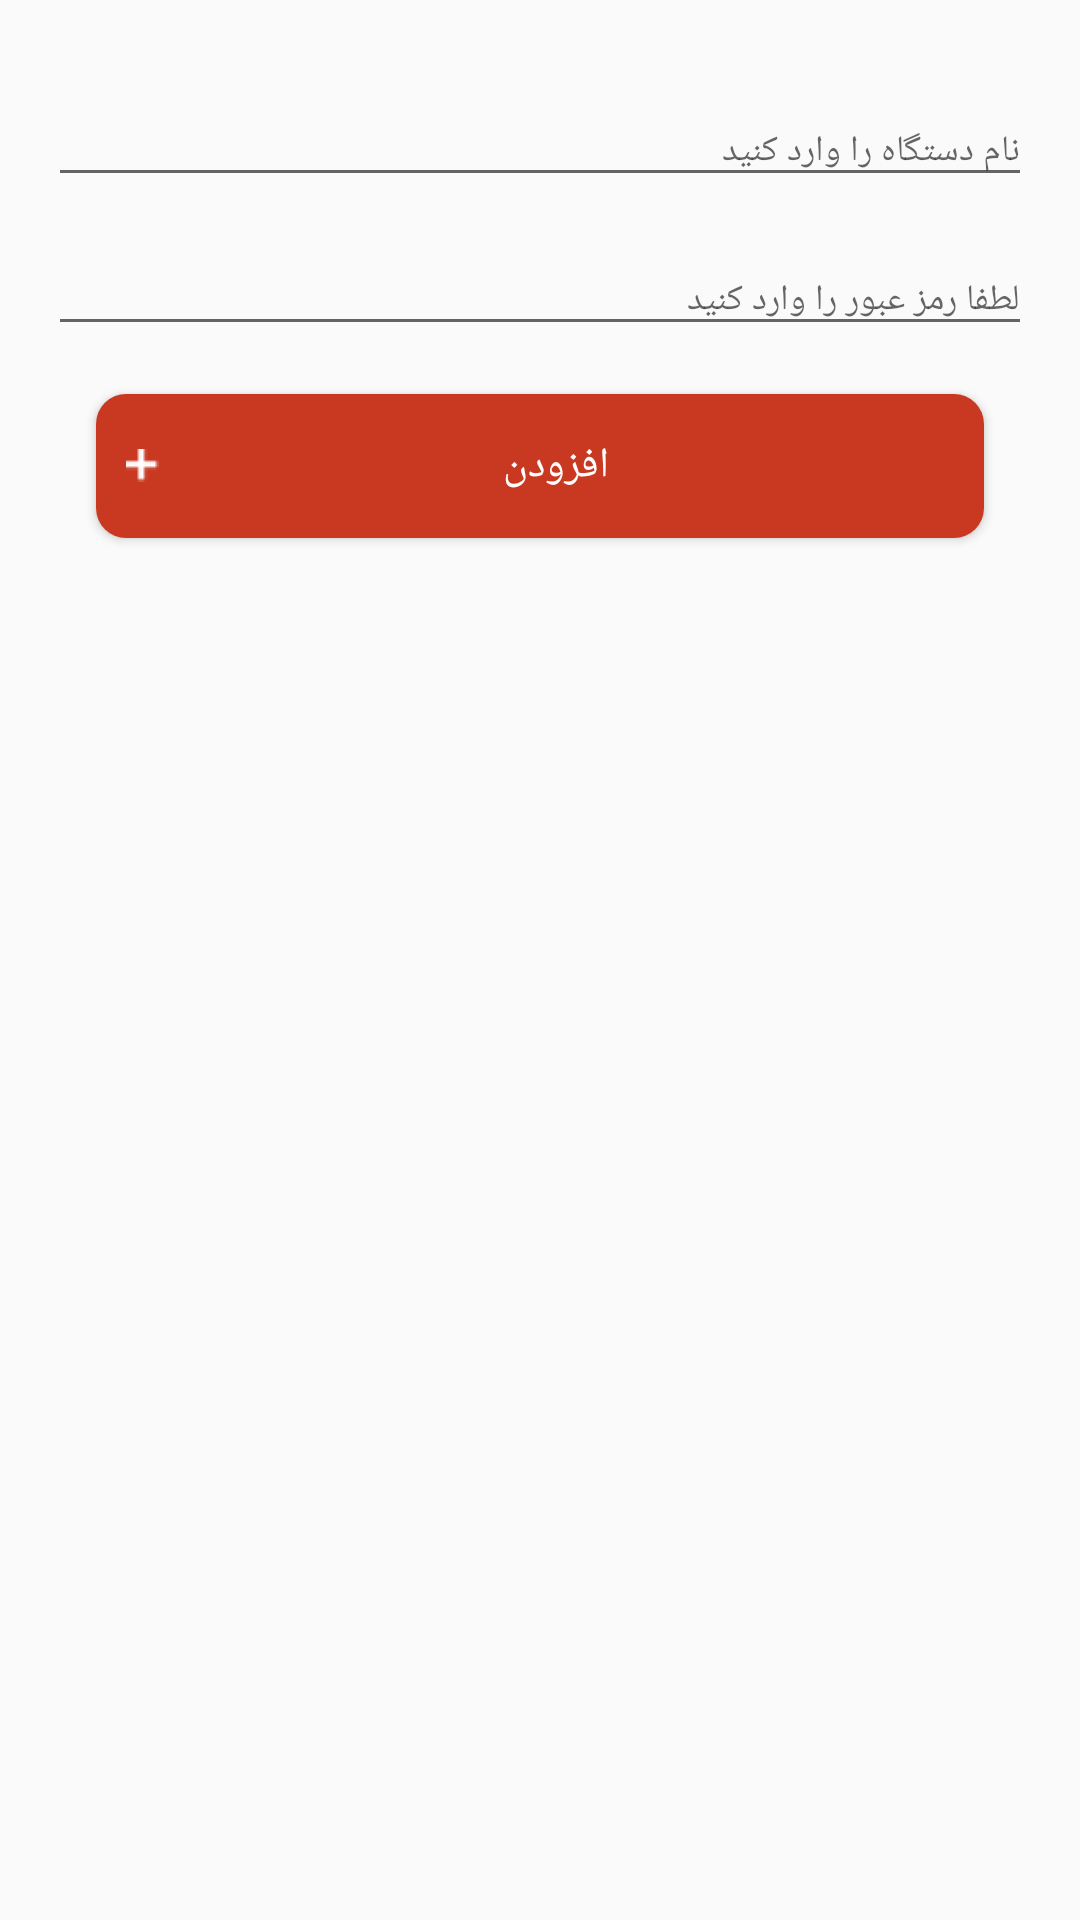

Reconstruct the res/layout file that produces this screen, plus the resources it refers to.
<!-- AndroidManifest.xml: application theme AppTheme -->
<!-- res/layout/layout_dialog_add_device.xml -->
<?xml version="1.0" encoding="utf-8"?>
<LinearLayout xmlns:android="http://schemas.android.com/apk/res/android"
    xmlns:tools="http://schemas.android.com/tools"
    xmlns:app="http://schemas.android.com/apk/res-auto"
    android:orientation="vertical"
    tools:context=".model.dialogs.adddevice.AddDeviceDialog"
    android:padding="@dimen/padding_loading_box"
    android:id="@+id/adddevice_dialog"
    android:layout_width="match_parent"
    android:layout_height="match_parent">


    <com.google.android.material.textfield.TextInputEditText
        android:id="@+id/adddevice_dialog_name"
        android:layout_width="match_parent"
        android:layout_height="wrap_content"
        android:layout_marginTop="@dimen/padding_loading_box"
        android:hint="@string/adddevice_device_name_hint"
        android:textSize="12sp">

    </com.google.android.material.textfield.TextInputEditText>

    <com.google.android.material.textfield.TextInputEditText
        android:id="@+id/adddevice_dialog_password"
        android:layout_width="match_parent"
        android:layout_height="wrap_content"
        android:layout_marginTop="@dimen/padding_loading_box"
        android:gravity="right"
        android:hint="@string/adddevice_device_password_hint"
        android:inputType="textPassword"
        android:textSize="12sp">

    </com.google.android.material.textfield.TextInputEditText>

    <Button
        android:layout_margin="@dimen/padding_loading_box"
        android:layout_width="match_parent"
        android:layout_height="wrap_content"
        android:id="@+id/adddevice_dialog_btn_add"
        android:textColor="@android:color/white"
        android:drawableLeft="@drawable/ic_plus"
        android:padding="10dp"
        android:text="@string/btn_add"
        android:background="@drawable/style_btn_connection_fail"
        />

</LinearLayout>
<!-- resources referenced by this layout -->
<resources>
  <dimen name="padding_loading_box">16dp</dimen>
  <!-- drawable ic_plus: png bitmap (drawable, 163 bytes) -->
  <!-- drawable style_btn_connection_fail (drawable) -->
  <?xml version="1.0" encoding="utf-8"?>
  <selector xmlns:android="http://schemas.android.com/apk/res/android">
  
      <item android:state_enabled="false">
          <shape >
              <corners android:radius="10dp"></corners>
              <solid android:color="@color/gray_light"></solid>
          </shape>
      </item>
  
      <item android:state_pressed="true">
          <shape >
              <corners android:radius="10dp"></corners>
              <solid android:color="@color/color_Primary_darker"></solid>
          </shape>
      </item>
  
      <item>
          <shape >
              <corners android:radius="10dp"></corners>
              <solid android:color="@color/color_Primary"></solid>
          </shape>
      </item>
  
  </selector>
  <string name="adddevice_device_name_hint">نام دستگاه را وارد کنید</string>
  <string name="adddevice_device_password_hint">لطفا رمز عبور را وارد کنید</string>
  <string name="btn_add">افزودن</string>
  <style name="AppTheme" parent="Theme.AppCompat.DayNight.NoActionBar">
          
          <item name="colorPrimary">@color/colorPrimary</item>
          <item name="colorPrimaryDark">@color/colorPrimaryDark</item>
          <item name="colorAccent">@color/colorAccent</item>
          <item name="fontFamily">@font/irsans</item>
          <item name="android:homeAsUpIndicator">@drawable/ic_menu_bar</item>
          <item name="android:textColor">@android:color/black</item>
      </style>
  <color name="gray_light">#A2A2A2</color>
  <color name="color_Primary_darker">#97342D</color>
  <color name="color_Primary">#C93921</color>
  <color name="colorPrimary">#008577</color>
  <color name="colorPrimaryDark">#00574B</color>
  <color name="colorAccent">#D81B60</color>
  <!-- drawable ic_menu_bar: png bitmap (drawable, 117 bytes) -->
</resources>
